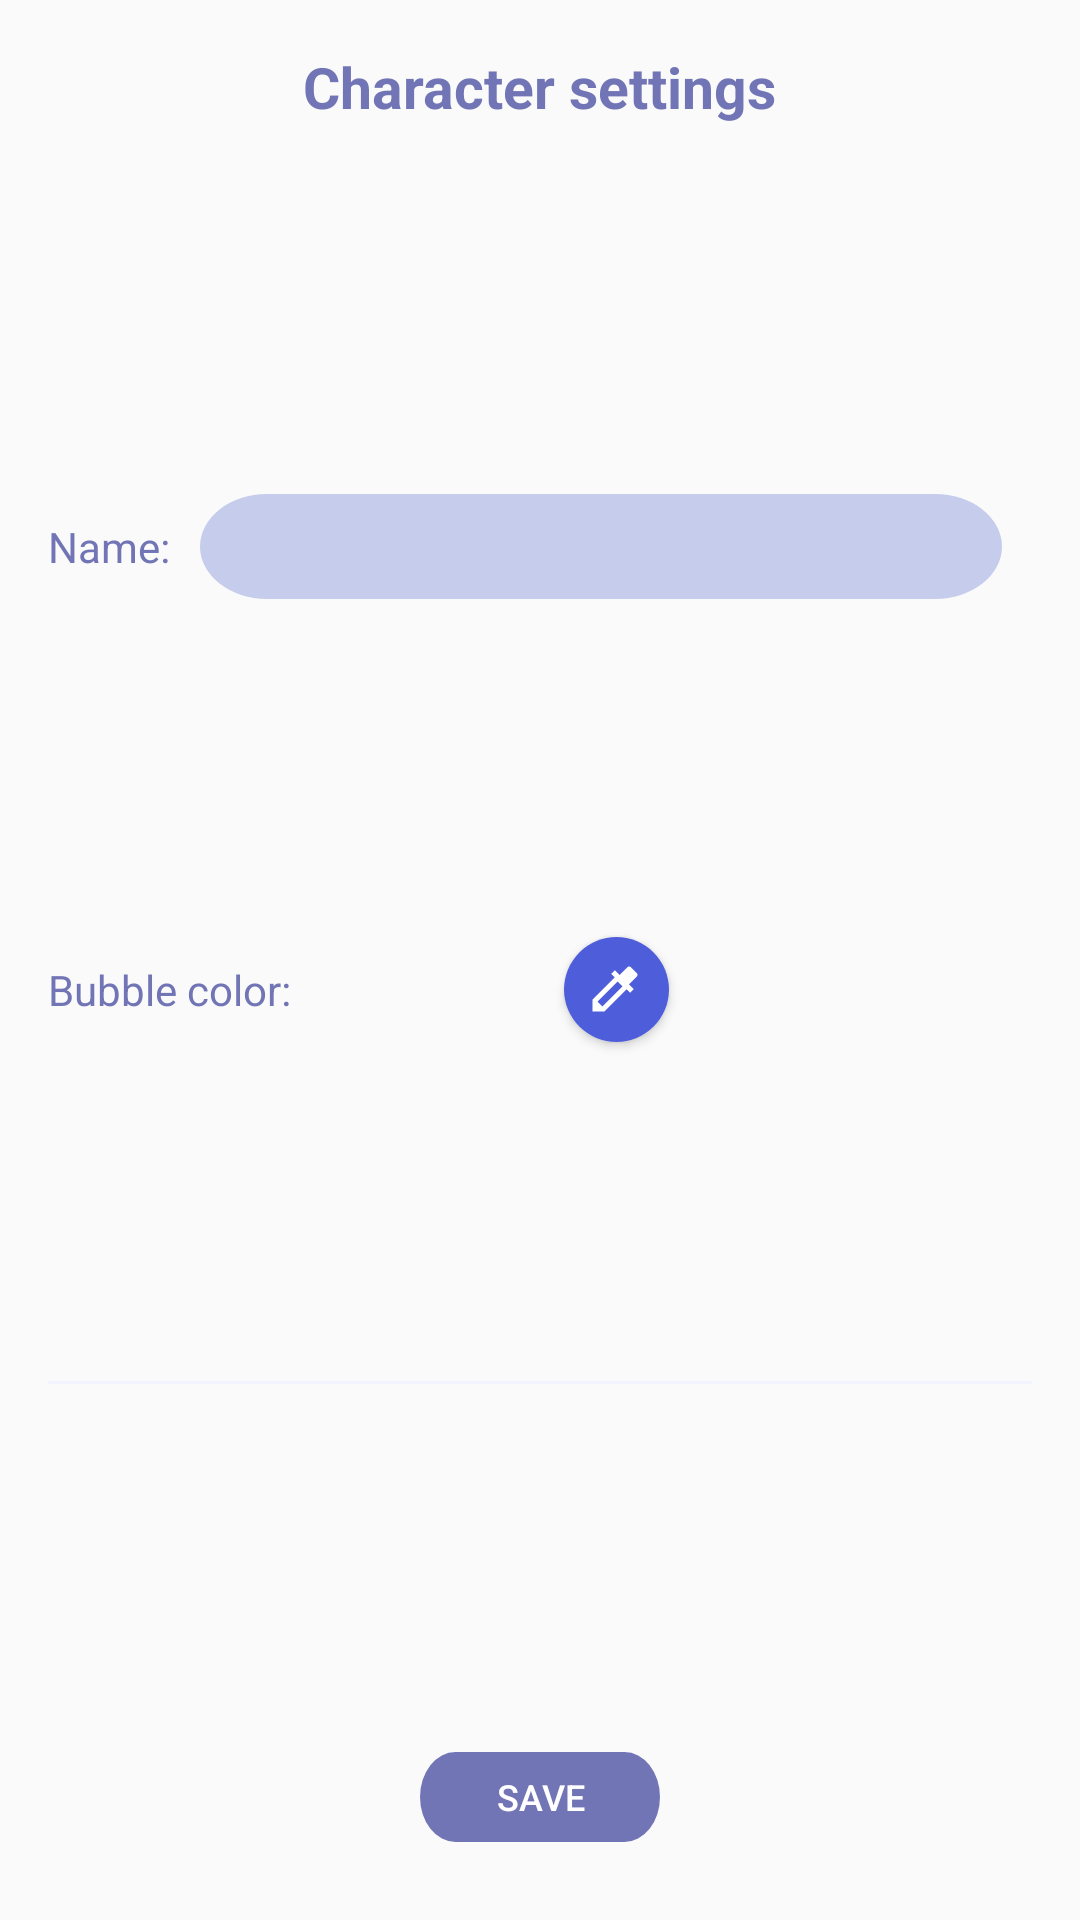

The Android layout XML behind this screen, and the referenced resources:
<!-- AndroidManifest.xml: application theme AppTheme -->
<!-- res/layout/dialog_edit_post_settings.xml -->
<?xml version="1.0" encoding="utf-8"?>
<android.support.constraint.ConstraintLayout
    xmlns:android="http://schemas.android.com/apk/res/android"
    android:layout_width="320dp"
    android:layout_height="320dp"
    android:padding="16dp"
    android:background="@drawable/dialog_bg"
    xmlns:app="http://schemas.android.com/apk/res-auto">
    <TextView
        android:id="@+id/chatSettingsDialogLabel"
        android:layout_width="wrap_content"
        android:layout_height="wrap_content"
        android:text="Character settings"
        android:textColor="@color/colorPrimary"
        android:textSize="19sp"
        android:textStyle="bold"
        android:layout_marginBottom="10dp"
        app:layout_constraintVertical_chainStyle="spread_inside"
        app:layout_constraintStart_toStartOf="parent"
        app:layout_constraintEnd_toEndOf="parent"
        app:layout_constraintTop_toTopOf="parent"
        app:layout_constraintBottom_toTopOf="@+id/chatSettingsChatWithLabel"/>
    <TextView
        android:id="@+id/chatSettingsChatWithLabel"
        android:layout_width="wrap_content"
        android:layout_height="35dp"
        android:textColor="@color/colorPrimary"
        android:text="Name:"
        android:gravity="center"
        app:layout_constraintTop_toBottomOf="@+id/chatSettingsDialogLabel"
        app:layout_constraintBottom_toTopOf="@id/chatSettingsPickColorLabel"
        />
    <EditText
        android:id="@+id/chatSettingsChatWithEditText"
        android:layout_width="0dp"
        android:layout_height="35dp"
        android:layout_marginLeft="10dp"
        app:layout_constraintStart_toEndOf="@id/chatSettingsChatWithLabel"
        app:layout_constraintBottom_toBottomOf="@id/chatSettingsChatWithLabel"
        app:layout_constraintEnd_toEndOf="parent"
        style="@style/customEditText"
        android:layout_marginRight="10dp"
        />
    <TextView
        android:id="@+id/chatSettingsPickColorLabel"
        android:layout_width="wrap_content"
        android:layout_height="35dp"
        android:textColor="@color/colorPrimary"
        android:text="Bubble color:"
        android:gravity="center"
        app:layout_constraintBottom_toTopOf="@id/chatSettingsSeparator"
        app:layout_constraintTop_toBottomOf="@id/chatSettingsChatWithLabel"
        />
    <Button
        android:id="@+id/chatSettingsPickColorButton"
        android:layout_width="35dp"
        android:layout_height="35dp"
        android:drawableLeft="@drawable/ic_color_pick_white"
        android:paddingLeft="7dp"
        android:background="@drawable/circle_color_palette"
        app:layout_constraintStart_toStartOf="@+id/chatSettingsChatWithEditText"
        app:layout_constraintEnd_toEndOf="@+id/chatSettingsChatWithEditText"
        app:layout_constraintBottom_toBottomOf="@id/chatSettingsPickColorLabel"
        android:layout_marginLeft="10dp"
        />
    <View
        android:id="@+id/chatSettingsSeparator"
        android:layout_width="match_parent"
        android:layout_height="1dp"
        android:background="@color/colorBg"
        android:layout_marginBottom="10dp"
        app:layout_constraintBottom_toTopOf="@id/chatSettingsSaveButton"
        app:layout_constraintTop_toBottomOf="@id/chatSettingsPickColorLabel"/>
    <Button
        android:id="@+id/chatSettingsSaveButton"
        android:layout_width="80dp"
        android:layout_height="30dp"
        android:text="save"
        android:textSize="12sp"
        android:textColor="@android:color/white"
        android:background="@drawable/primary_btn_bg"
        android:layout_marginBottom="10dp"
        app:layout_constraintTop_toBottomOf="@id/chatSettingsSeparator"
        app:layout_constraintBottom_toBottomOf="parent"
        app:layout_constraintStart_toStartOf="parent"
        app:layout_constraintEnd_toEndOf="parent"
        />
    

</android.support.constraint.ConstraintLayout>
<!-- resources referenced by this layout -->
<resources>
  <color name="colorBg">#F1F3FF</color>
  <color name="colorPrimary">#7175B5</color>
  <!-- drawable circle_color_palette (drawable) -->
  <?xml version="1.0" encoding="utf-8"?>
  <shape
      xmlns:android="http://schemas.android.com/apk/res/android"
      android:shape="oval">
  
      <solid
          android:color="#4E5EDA"/>
  
      <size
          android:width="20dp"
          android:height="20dp"/>
  </shape>
  <!-- drawable ic_color_pick_white (drawable) -->
  <vector android:height="20dp" android:tint="#FFFFFF"
      android:viewportHeight="24.0" android:viewportWidth="24.0"
      android:width="20dp" xmlns:android="http://schemas.android.com/apk/res/android">
      <path android:fillColor="#FF000000" android:pathData="M20.71,5.63l-2.34,-2.34c-0.39,-0.39 -1.02,-0.39 -1.41,0l-3.12,3.12 -1.93,-1.91 -1.41,1.41 1.42,1.42L3,16.25V21h4.75l8.92,-8.92 1.42,1.42 1.41,-1.41 -1.92,-1.92 3.12,-3.12c0.4,-0.4 0.4,-1.03 0.01,-1.42zM6.92,19L5,17.08l8.06,-8.06 1.92,1.92L6.92,19z"/>
  </vector>
  <!-- drawable primary_btn_bg (drawable) -->
  <vector xmlns:android="http://schemas.android.com/apk/res/android"
      android:width="132dp"
      android:height="39dp"
      android:viewportWidth="132"
      android:viewportHeight="39">
    <path
        android:pathData="M19.5,0L112.5,0A19.5,19.5 0,0 1,132 19.5L132,19.5A19.5,19.5 0,0 1,112.5 39L19.5,39A19.5,19.5 0,0 1,0 19.5L0,19.5A19.5,19.5 0,0 1,19.5 0z"
        android:strokeWidth="1"
        android:fillColor="@color/colorPrimary"
        android:fillType="evenOdd"
        android:strokeColor="#00000000"/>
  </vector>
  <style name="customEditText">
          <item name="android:layout_height">40dp</item>
          <item name="android:singleLine">true</item>
          <item name="android:textColor">#fff</item>
          <item name="android:textColorHint">#f0ebff</item>
          <item name="android:background">@drawable/ic_input_bg</item>
          <item name="android:paddingLeft">16dp</item>
          <item name="android:paddingRight">16dp</item>
      </style>
  <style name="AppTheme" parent="Theme.AppCompat.Light.NoActionBar">
          <item name="colorPrimary">@color/colorPrimary</item>
          <item name="colorPrimaryDark">@color/colorPrimaryDark</item>
          <item name="colorAccent">@color/colorAccent</item>
          <item name="android:windowActivityTransitions">true</item>
          <item name="android:windowEnterTransition">@android:transition/slide_right</item>
          <item name="android:windowExitTransition">@android:transition/slide_left</item>
      </style>
  <!-- drawable ic_input_bg (drawable) -->
  <vector xmlns:android="http://schemas.android.com/apk/res/android"
      android:width="234dp"
      android:height="39dp"
      android:viewportWidth="234"
      android:viewportHeight="39">
    <path
        android:pathData="M19.5,0L214.5,0A19.5,19.5 0,0 1,234 19.5L234,19.5A19.5,19.5 0,0 1,214.5 39L19.5,39A19.5,19.5 0,0 1,0 19.5L0,19.5A19.5,19.5 0,0 1,19.5 0z"
        android:strokeWidth="1"
        android:fillColor="#C6CCEC"
        android:fillType="evenOdd"
        android:strokeColor="#00000000"/>
  </vector>
  <color name="colorPrimaryDark">#4A2E9D</color>
  <color name="colorAccent">#FF595E</color>
</resources>
